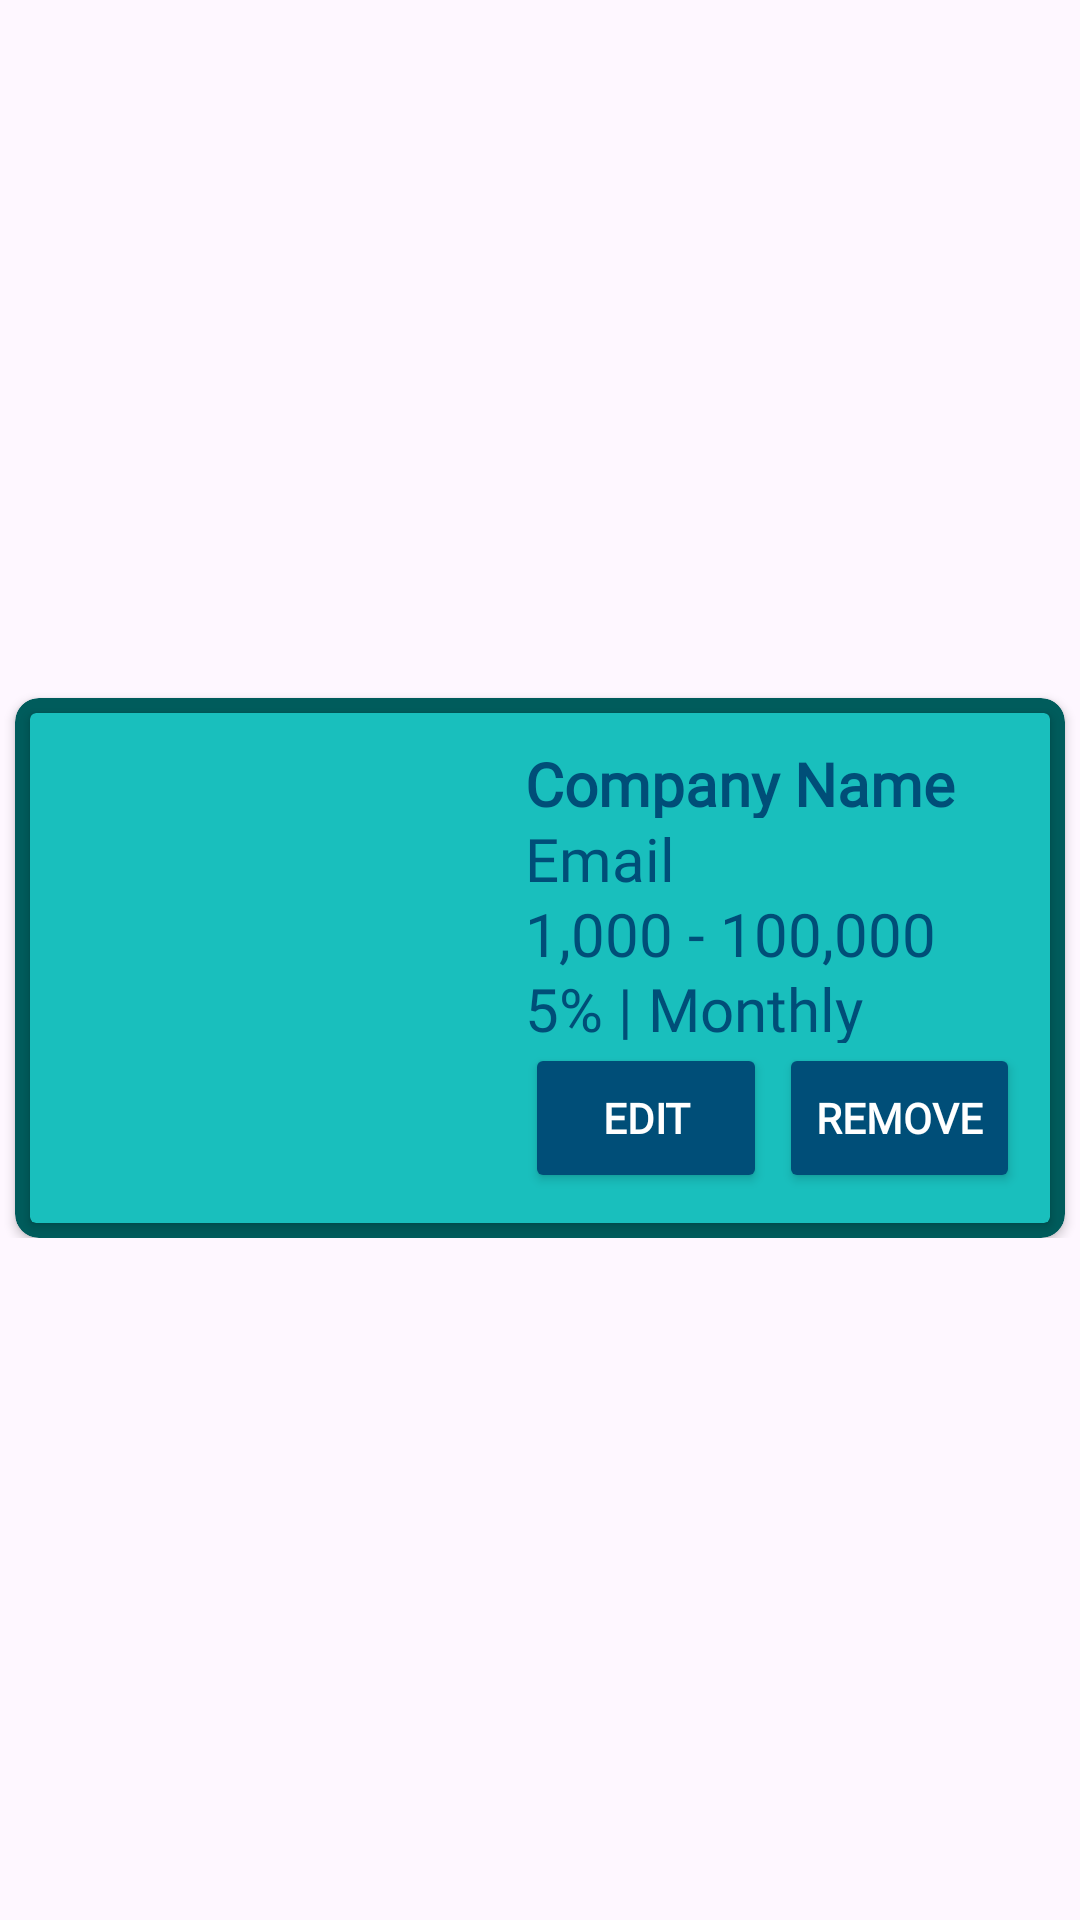

Produce the Android XML layout that renders to this screen, including the resource entries it uses.
<!-- AndroidManifest.xml: application theme Theme.TaskPerformance -->
<!-- res/layout/admin_lenders_view.xml -->
<?xml version="1.0" encoding="utf-8"?>
<androidx.constraintlayout.widget.ConstraintLayout xmlns:android="http://schemas.android.com/apk/res/android"
    xmlns:app="http://schemas.android.com/apk/res-auto"
    xmlns:tools="http://schemas.android.com/tools"
    android:layout_width="match_parent"
    android:layout_height="wrap_content">

    <androidx.constraintlayout.widget.ConstraintLayout
        android:layout_width="match_parent"
        android:layout_height="wrap_content"
        app:layout_constraintBottom_toBottomOf="parent"
        app:layout_constraintEnd_toEndOf="parent"
        app:layout_constraintStart_toStartOf="parent"
        app:layout_constraintTop_toTopOf="parent">

        <androidx.cardview.widget.CardView
            android:layout_width="0dp"
            android:layout_height="wrap_content"
            android:layout_margin="5dp"
            app:cardBackgroundColor="@color/darkLogin"
            app:cardCornerRadius="8dp"
            app:layout_constraintEnd_toEndOf="parent"
            app:layout_constraintStart_toStartOf="parent"
            app:layout_constraintTop_toTopOf="parent">

            <androidx.cardview.widget.CardView
                android:layout_width="match_parent"
                android:layout_height="match_parent"
                android:layout_margin="5dp"
                app:cardBackgroundColor="@color/lightBackground2">

                <LinearLayout
                    android:layout_width="match_parent"
                    android:layout_height="match_parent"
                    android:background="#009F6060"
                    android:orientation="horizontal"
                    android:padding="10dp">

                    <ImageView
                        android:id="@+id/profileView"
                        android:layout_width="150dp"
                        android:layout_height="150dp"
                        android:scaleType="centerCrop"
                        app:srcCompat="@drawable/user" />

                    <LinearLayout
                        android:layout_width="0dp"
                        android:layout_height="match_parent"
                        android:layout_weight="2"
                        android:orientation="vertical"
                        android:paddingLeft="5dp">

                        <TextView
                            android:id="@+id/companyTxt"
                            android:layout_width="match_parent"
                            android:layout_height="0dp"
                            android:layout_weight="0.5"
                            android:fontFamily="@font/abel"
                            android:text="Company Name"
                            android:textColor="@color/lightTxt"
                            android:textSize="20sp"
                            android:textStyle="bold" />

                        <TextView
                            android:id="@+id/emailViewTxt"
                            android:layout_width="match_parent"
                            android:layout_height="0dp"
                            android:layout_weight="0.5"
                            android:fontFamily="@font/abel"
                            android:text="Email"
                            android:textColor="@color/lightTxt"
                            android:textSize="20sp" />

                        <TextView
                            android:id="@+id/rangeTxt"
                            android:layout_width="match_parent"
                            android:layout_height="0dp"
                            android:layout_weight="0.5"
                            android:drawablePadding="5dp"
                            android:fontFamily="@font/abel"
                            android:text="1,000 - 100,000"
                            android:textColor="@color/lightTxt"
                            android:textSize="20sp" />

                        <TextView
                            android:id="@+id/interestTxt"
                            android:layout_width="match_parent"
                            android:layout_height="0dp"
                            android:layout_weight="0.5"
                            android:fontFamily="@font/abel"
                            android:text="5% | Monthly"
                            android:textColor="@color/lightTxt"
                            android:textSize="20sp" />

                        <LinearLayout
                            android:layout_width="match_parent"
                            android:layout_height="0dp"
                            android:layout_weight="1"
                            android:orientation="horizontal"
                            android:showDividers="middle">

                            <Button
                                android:id="@+id/adminEditLenderBtn"
                                android:layout_width="match_parent"
                                android:layout_height="match_parent"
                                android:layout_marginRight="2dp"
                                android:layout_weight="1"
                                android:backgroundTint="@color/lightTxt"
                                android:fontFamily="@font/protest_strike"
                                android:text="Edit"
                                android:textColor="#FFFFFF"
                                android:textSize="14dp"
                                android:textStyle="bold"
                                app:cornerRadius="10dp" />

                            <Button
                                android:id="@+id/adminRemoveLenderBtn"
                                android:layout_width="match_parent"
                                android:layout_height="match_parent"
                                android:layout_marginLeft="2dp"
                                android:layout_weight="1"
                                android:backgroundTint="@color/lightTxt"
                                android:fontFamily="@font/protest_strike"
                                android:text="Remove"
                                android:textColor="#FFFFFF"
                                android:textSize="14dp"
                                android:textStyle="bold"
                                app:cornerRadius="10dp" />
                        </LinearLayout>
                    </LinearLayout>

                </LinearLayout>
            </androidx.cardview.widget.CardView>

        </androidx.cardview.widget.CardView>
    </androidx.constraintlayout.widget.ConstraintLayout>

</androidx.constraintlayout.widget.ConstraintLayout>
<!-- resources referenced by this layout -->
<resources>
  <color name="darkLogin">#005C5C</color>
  <color name="lightBackground2">#19BFBD</color>
  <color name="lightTxt">#004E78</color>
  <style name="Theme.TaskPerformance" parent="Base.Theme.TaskPerformance" />
  <style name="Base.Theme.TaskPerformance" parent="Theme.Material3.DayNight.NoActionBar">
          
          
      </style>
</resources>
